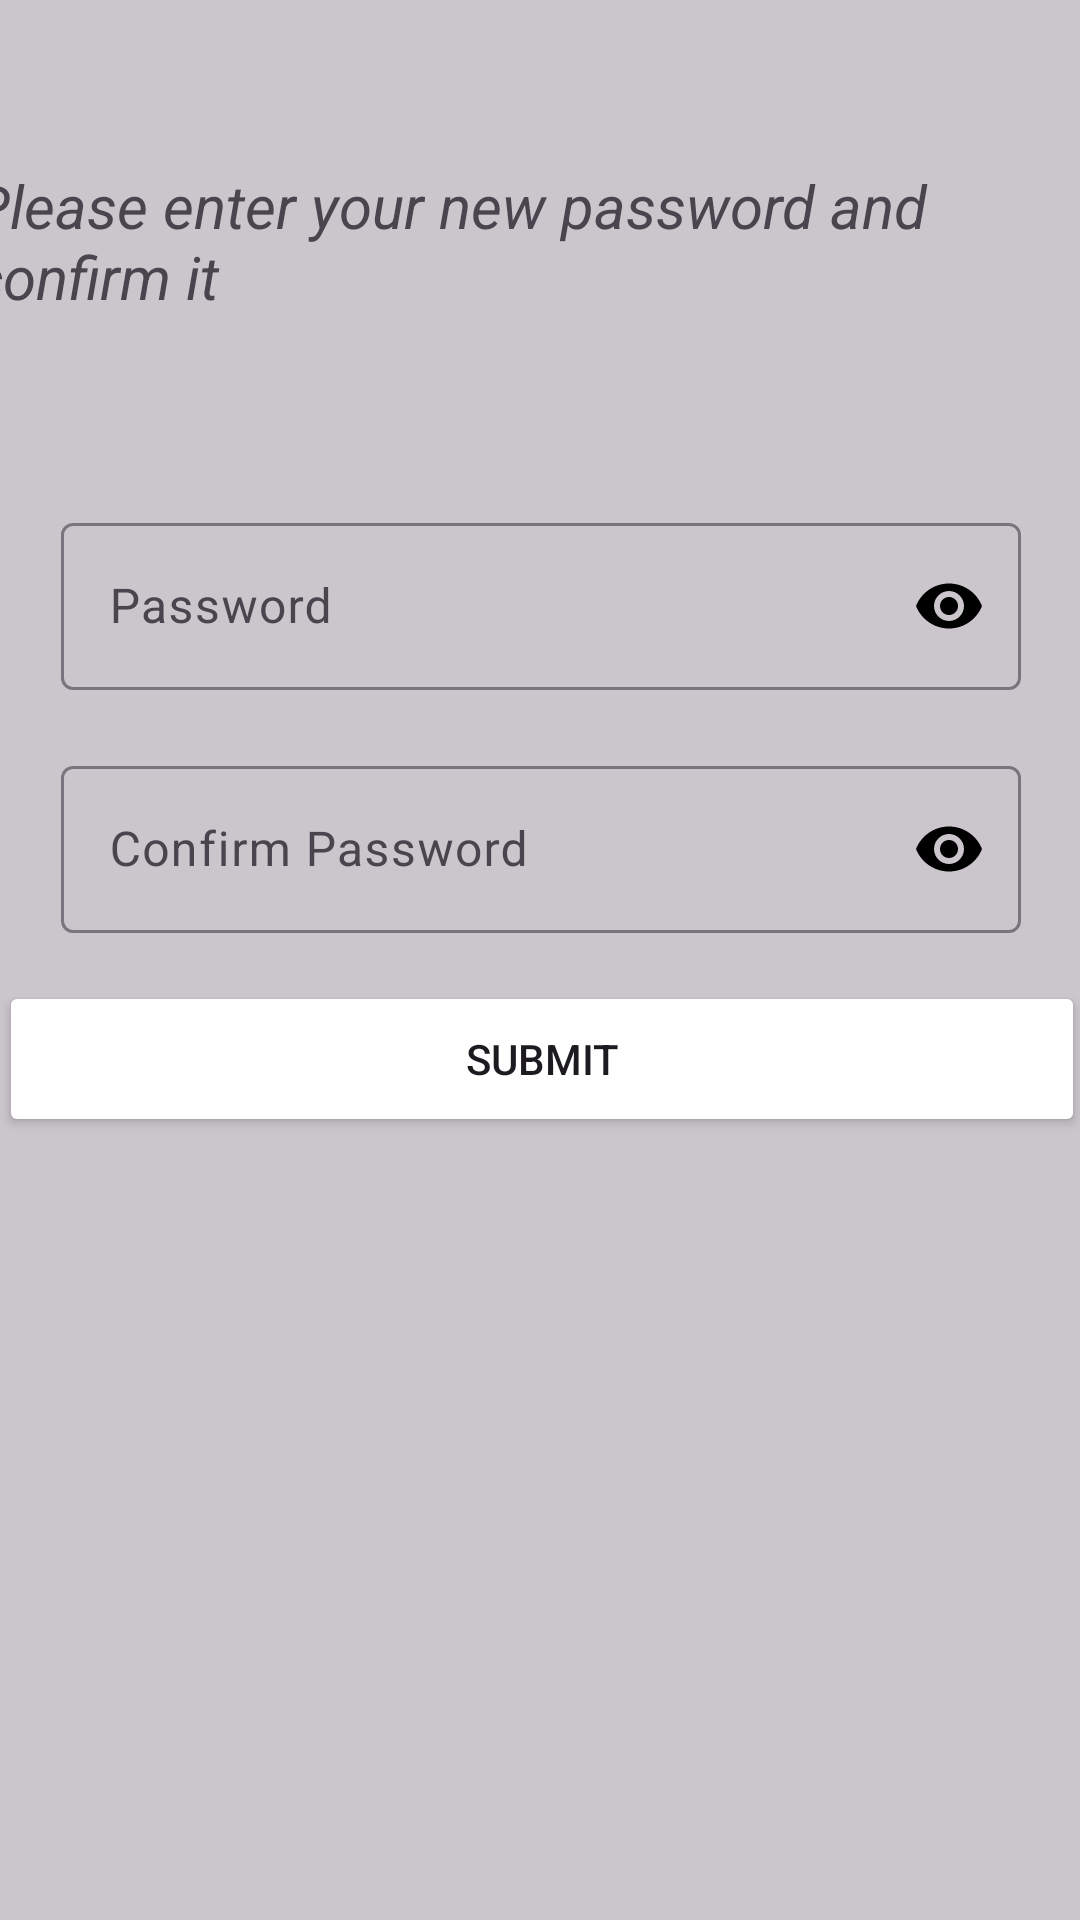

Write the Android layout XML for this screen, with the resource values it uses.
<!-- AndroidManifest.xml: application theme Theme.EcoShope -->
<!-- res/layout/activity_reset_password.xml -->
<?xml version="1.0" encoding="utf-8"?>
<androidx.constraintlayout.widget.ConstraintLayout xmlns:android="http://schemas.android.com/apk/res/android"
    xmlns:app="http://schemas.android.com/apk/res-auto"
    xmlns:tools="http://schemas.android.com/tools"
    android:layout_width="match_parent"
    android:layout_height="match_parent"
    android:background="#33000000"
    tools:context=".ui.forgetpassword.Reset_Password_Activity">


    <TextView
        android:id="@+id/textView14"
        android:layout_width="379dp"
        android:layout_height="74dp"
        android:text="Please enter your new password and confirm it "
        android:textSize="20sp"
        android:textStyle="italic"
        app:layout_constraintBottom_toBottomOf="parent"
        app:layout_constraintEnd_toEndOf="parent"
        app:layout_constraintStart_toStartOf="parent"
        app:layout_constraintTop_toTopOf="parent"
        app:layout_constraintVertical_bias="0.097" />

    <com.google.android.material.textfield.TextInputLayout
        android:id="@+id/textpassword"
        android:layout_width="320sp"
        android:layout_height="wrap_content"
        android:hint="Password"
        android:layout_marginTop="40sp"
        app:endIconMode="password_toggle"
        app:endIconTint="@color/black"
        app:layout_constraintEnd_toEndOf="@+id/textView14"
        app:layout_constraintStart_toStartOf="@+id/textView14"
        app:layout_constraintTop_toBottomOf="@+id/textView14"
        app:startIconDrawable="@drawable/outline_lock_24">

        <com.google.android.material.textfield.TextInputEditText
            android:id="@+id/passwordd"
            android:layout_width="match_parent"
            android:layout_height="wrap_content"
            android:ems="15"
            android:inputType="textPassword" />


    </com.google.android.material.textfield.TextInputLayout>


    <com.google.android.material.textfield.TextInputLayout
        android:id="@+id/confpass"
        android:layout_width="320sp"
        android:layout_height="wrap_content"
        android:hint="Confirm Password"
        android:layout_marginTop="20sp"
        app:endIconMode="password_toggle"
        app:endIconTint="@color/black"
        app:layout_constraintEnd_toEndOf="@+id/textpassword"
        app:layout_constraintStart_toStartOf="@+id/textpassword"
        app:layout_constraintTop_toBottomOf="@+id/textpassword"
        app:startIconDrawable="@drawable/outline_lock_24">

        <com.google.android.material.textfield.TextInputEditText
            android:id="@+id/confirmpassword"
            android:layout_width="match_parent"
            android:layout_height="wrap_content"
            android:ems="15"
            android:inputType="textPassword" />




    </com.google.android.material.textfield.TextInputLayout>

    <Button
        android:id="@+id/subBtn"
        android:layout_width="362dp"
        android:layout_height="52dp"
        android:backgroundTint="@color/rose"
        android:text="Submit"
        app:layout_constraintBottom_toBottomOf="parent"
        app:layout_constraintEnd_toEndOf="parent"
        app:layout_constraintHorizontal_bias="0.489"
        app:layout_constraintStart_toStartOf="parent"
        app:layout_constraintTop_toTopOf="parent"
        app:layout_constraintVertical_bias="0.556" />


</androidx.constraintlayout.widget.ConstraintLayout>
<!-- resources referenced by this layout -->
<resources>
  <style name="Theme.EcoShope" parent="Base.Theme.EcoShope" />
  <style name="Base.Theme.EcoShope" parent="Theme.Material3.DayNight.NoActionBar">
          
          
      </style>
  <!-- not gathered from this repository: default colours our renderer supplied (Android Studio template values) -->
  <color name="black">#FF000000</color>
</resources>
